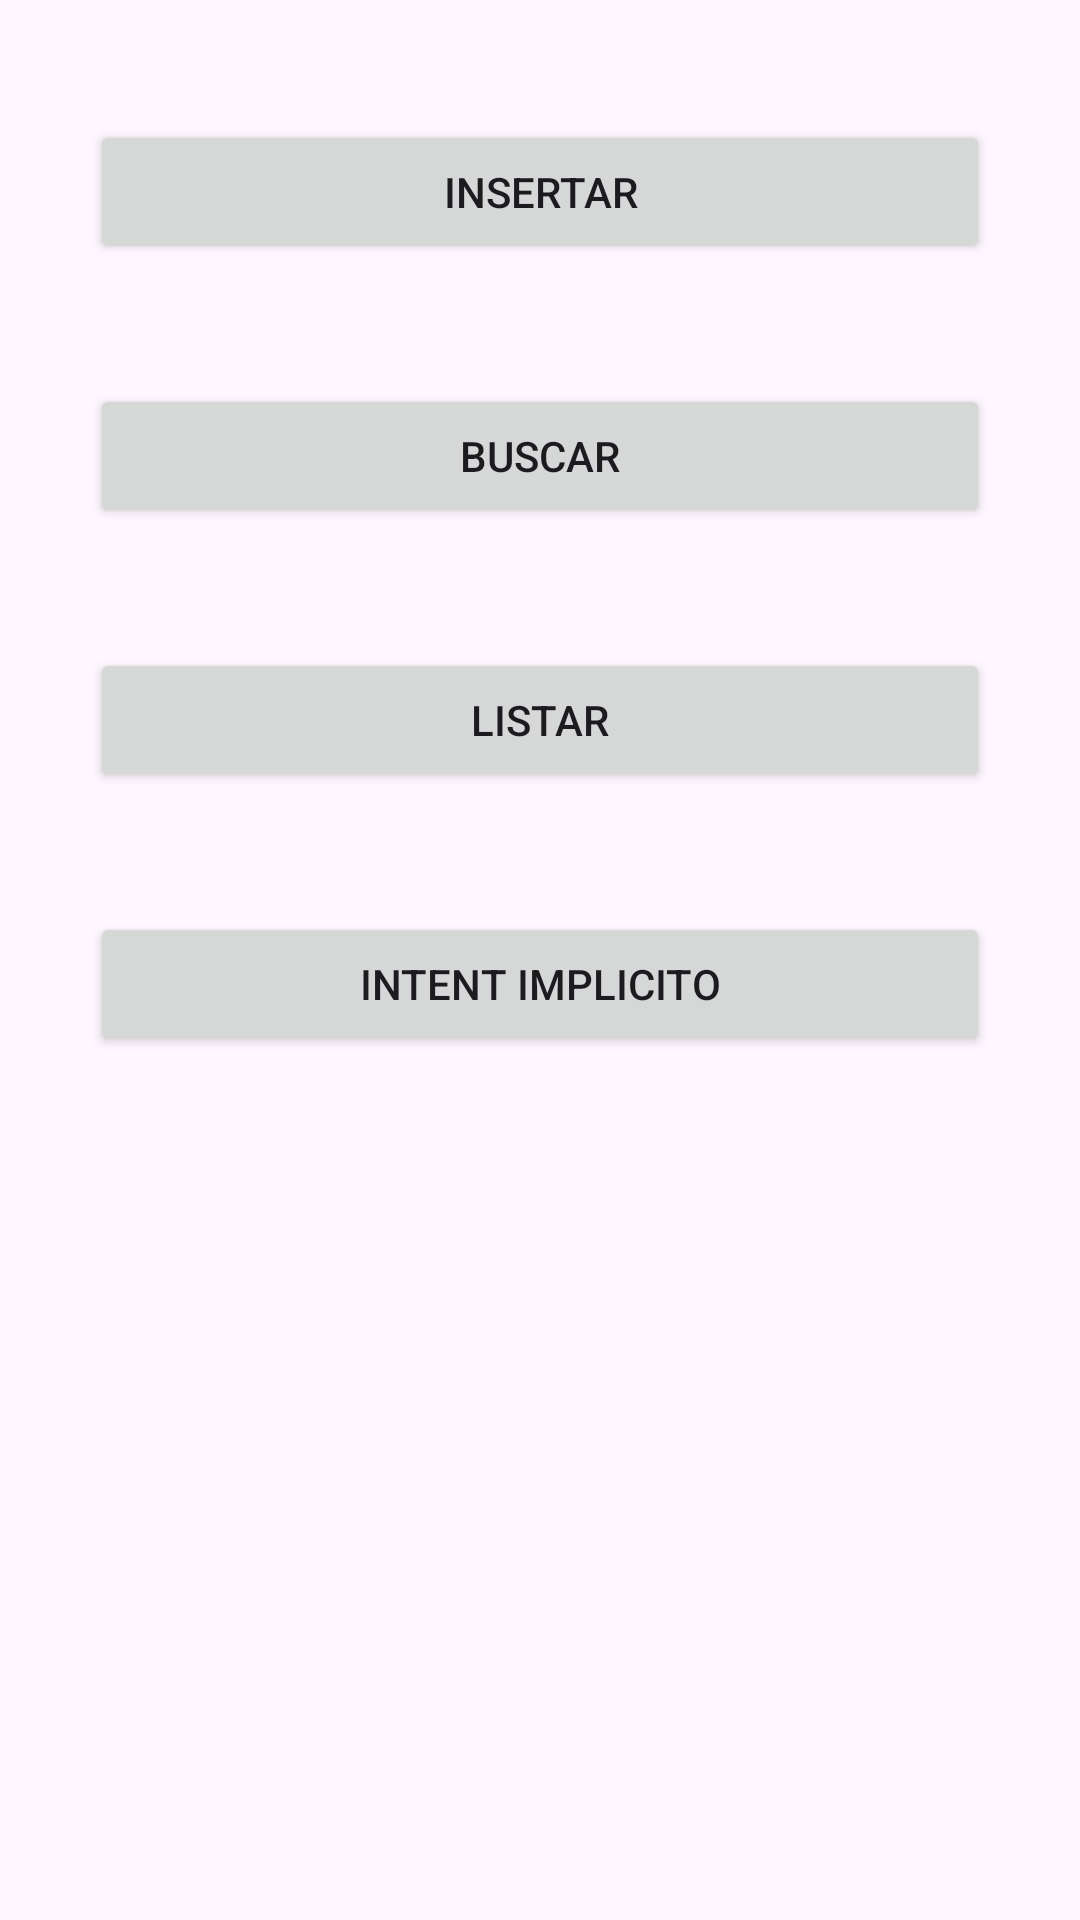

Write the Android layout XML for this screen, with the resource values it uses.
<!-- AndroidManifest.xml: application theme Theme.Toribio_EvalParcial -->
<!-- res/layout/activity_opciones.xml -->
<?xml version="1.0" encoding="utf-8"?>
<LinearLayout xmlns:android="http://schemas.android.com/apk/res/android"
    xmlns:app="http://schemas.android.com/apk/res-auto"
    xmlns:tools="http://schemas.android.com/tools"
    android:layout_width="match_parent"
    android:layout_height="match_parent"
    android:orientation="vertical"
    tools:context=".Opciones">

    <Button
        android:layout_marginTop="40dp"
        android:layout_width="300dp"
        android:layout_height="wrap_content"
        android:layout_gravity="center"
        android:onClick="llamarInsertar"
        android:text="Insertar"></Button>
    <Button
        android:layout_marginTop="40dp"
        android:layout_width="300dp"
        android:layout_height="wrap_content"
        android:layout_gravity="center"
        android:onClick="llamarBuscar"
        android:text="Buscar"></Button>
    <Button
        android:layout_marginTop="40dp"
        android:layout_width="300dp"
        android:layout_height="wrap_content"
        android:layout_gravity="center"
        android:onClick="llamarListar"
        android:text="Listar"></Button>
    <Button
        android:layout_marginTop="40dp"
        android:layout_width="300dp"
        android:layout_height="wrap_content"
        android:layout_gravity="center"
        android:onClick="llamarIntent"
        android:text="Intent Implicito"></Button>

</LinearLayout>
<!-- resources referenced by this layout -->
<resources>
  <style name="Theme.Toribio_EvalParcial" parent="Base.Theme.Toribio_EvalParcial" />
  <style name="Base.Theme.Toribio_EvalParcial" parent="Theme.Material3.DayNight.NoActionBar">
          
          
      </style>
</resources>
